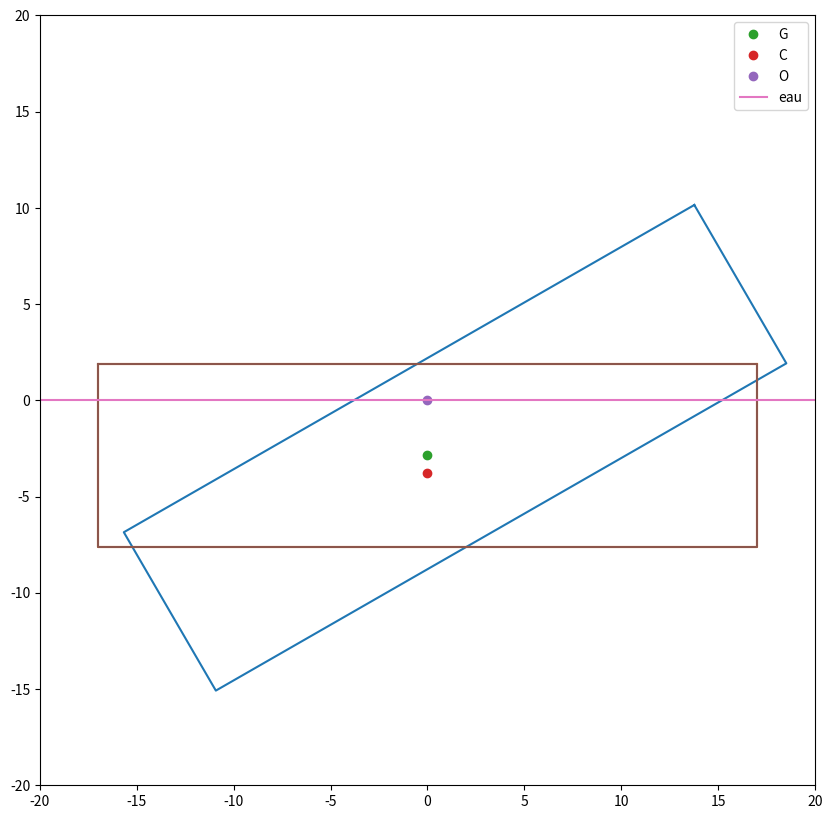

This figure's Python source:
import matplotlib.pyplot as plt
from mpl_toolkits.mplot3d import Axes3D
import numpy as np

## Objectifs:
# Obtenir la position, et le volume immergé en fonction de l'angle téta

# Obtenir le MSIT en fonction des positions relatives des centres de carène et de gravité et du Volume:
""" On modélise notre engin flottant par un pavé de profondeur b, de hauteur h, de largeur l """

h = 9.5
# b=
l = 34
robj = 0.8*10**3   # Masse volumique de l'objet en kg/m^3
rofl = 10**3   # Masse volumique du fluide kg/m^3
# Vp est le volume du pavé
# Vp=l*b*h
# I est le moment quadratique
# H rayon du cercle que forme les centres de carène en fonction de téta
# i hauteur immergée de l'objet d'après archimède:
i = robj/rofl*h
# V=i*l*b  #V volume de la partie imergée
# I=b*h**3/12 
# H=I/V
# a=  #a distance entre G et C le centre de carène ce qu'est relou à calculer
# MSIT=rofl*(I-V*a) 
# 
# def affichage_de_la_situation_initiale3D(teta):
#     X=[0,l,l,0,0,l,l,0]
#     Y=[0,0,b,b,0,0,b,b]
#     Z=[0,0,0,0,h,h,h,h]
#     


#On reste dans le plan
def affichage_la_situation_initiale2D():
    X = [-l/2, l/2, l/2, -l/2, -l/2]  #ABCDA
    Z = [h - i, h - i, -i, -i, h - i]
    EAU = [-2*l, 2*l]
    NIV_EAU = [0, 0]

    plt.plot([0], [(h - 2*i)/2], 'o', label='G')
    plt.plot([0], [-i/2], 'o', label='C')
    plt.plot([0], [0], 'o', label='O')
    plt.plot(X, Z)
    plt.plot(EAU, NIV_EAU, label='eau')
    plt.legend()


def affichage(teta):
    phi = np.arctan((h-i)/2)
    d = ((l/2)**2 + (h-i)**2)**1/2
    C = [d*np.cos(phi + teta), d*np.sin(phi + teta)]
    D = [-C[0] + l*np.cos(teta), C[1] - l*np.sin(teta)]
    A = [D[0] - h*np.cos(teta), h*np.sin(teta) - D[1]]
    B = [np.cos(teta)*h + C[0], np.sin(teta)*h - C[1]]
    X = [A[0], B[0], C[0], D[0], A[0]]
    Y = [A[1], B[1], C[1], D[1], A[1]]
    plt.plot(X,Y)
    plt.show()

def rotation(teta):
    rDC = ((l/2)**2 + (h-i)**2)**(1/2) #on avait oublié les parenthèses dans l'exposant
    rAB = (i**2 + (l/2)**2)**(1/2)

    phiDC = np.arctan((h - i) /(l/2))  #faute de frappe
    print("phiDC", phiDC)
    phiAB = np.arctan((i/(l/2)))
    print("phiAB", phiAB)
    # Pour vérif' on ajoute les positions intiales avec complexes
    C0 = rDC*np.exp(1j*phiDC)
    D0 = rDC*np.exp(1j*(-phiDC+np.pi))
    B0 = rAB*np.exp(1j*(-phiAB))
    A0 = rAB*np.exp(1j*(np.pi + phiAB))

    Cj = rDC*np.exp(1j*(phiDC + teta))
    Dj = rDC*np.exp(1j*(np.pi - phiDC + teta))
    Bj = rAB*np.exp(1j*(teta - phiAB))
    Aj = rAB*np.exp(1j*(np.pi + phiAB + teta))

    plt.plot([Cj.real, Dj.real, Aj.real, Bj.real, Cj.real], [Cj.imag, Dj.imag, Aj.imag, Bj.imag, Cj.imag])
    plt.plot([C0.real, D0.real, A0.real, B0.real, C0.real], [C0.imag, D0.imag, A0.imag, B0.imag, C0.imag])
    print(rDC)




def affichage_la_situationB(teta):
    Bx = np.cos(teta)*(l/2)+l/2+i*np.sin(teta)
    Bz = (l/2)*np.sin(teta)+(Bx-l)*np.tan(teta)  # ya une erreur recalculer abs et ordonnées de ABCDA
    plt.plot([Bx], [Bz], 'o', label='B')
    plt.show()

plt.figure(figsize=[10, 10])
plt.axis([-20, 20, -20, 20])
rotation(np.pi/6)
affichage_la_situation_initiale2D()

# On décide de tourner autour du point O, projeté de G sur NIV_EAU
plt.savefig("Magnifique.pdf")
